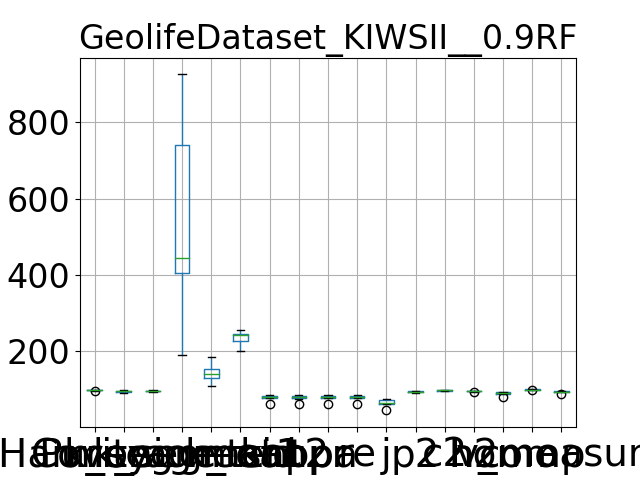

The file beside this chart, header and first rows:
, Purity, Coverage, Harmonic mean, best parameters, k_segment1, k_segment2, k_tsid, acc, kappa, pr, re, j, p2, c2, h2, homo, comp, v_measure
0, 94.18, 97.39, 95.76, {'window_size': 7, 'majority_vote_degree…, 189, 146, 239, 83.31, 83.01, 83.31, 83.31, 71.4, 92.33, 98.79, 95.45, 91.66, 99.74, 95.53
1, 98.52, 91.91, 95.1, {'window_size': 7, 'majority_vote_degree…, 687, 184, 256, 84.5, 84.24, 84.5, 84.5, 73.16, 94.61, 96.26, 95.43, 91.79, 98.91, 95.21
2, 95.97, 94.97, 95.47, {'window_size': 7, 'majority_vote_degree…, 263, 126, 223, 75.94, 75.51, 75.94, 75.94, 61.22, 91.64, 97.31, 94.39, 88.05, 99.07, 93.24
3, 98.69, 89.37, 93.8, {'window_size': 7, 'majority_vote_degree…, 926, 107, 241, 61.36, 60.71, 61.36, 61.36, 44.26, 88.67, 94.34, 91.41, 79.34, 97.3, 87.41
4, 97.36, 94.38, 95.85, {'window_size': 7, 'majority_vote_degree…, 441, 117, 204, 78.6, 78.13, 78.6, 78.6, 64.74, 90.06, 97.44, 93.6, 88.69, 98.98, 93.55
5, 97.19, 96.14, 96.67, {'window_size': 7, 'majority_vote_degree…, 398, 143, 245, 77.76, 77.36, 77.76, 77.76, 63.61, 92.22, 98.31, 95.17, 89.1, 99.51, 94.02
6, 99, 89.43, 93.97, {'window_size': 7, 'majority_vote_degree…, 789, 135, 200, 78.69, 78.2, 78.69, 78.69, 64.87, 94.41, 95.25, 94.83, 87.8, 97.51, 92.4
7, 98.6, 91.53, 94.94, {'window_size': 7, 'majority_vote_degree…, 758, 183, 256, 83.36, 83.09, 83.36, 83.36, 71.47, 94.25, 95.99, 95.11, 91.23, 98.41, 94.68
8, 97.42, 95.2, 96.29, {'window_size': 7, 'majority_vote_degree…, 428, 155, 246, 82.65, 82.36, 82.65, 82.65, 70.44, 92.98, 97.71, 95.29, 91.59, 99.31, 95.29
9, 97.45, 93.68, 95.53, {'window_size': 7, 'majority_vote_degree…, 446, 139, 241, 75.51, 75.06, 75.51, 75.51, 60.66, 91.79, 97.08, 94.36, 88.46, 99.15, 93.5
